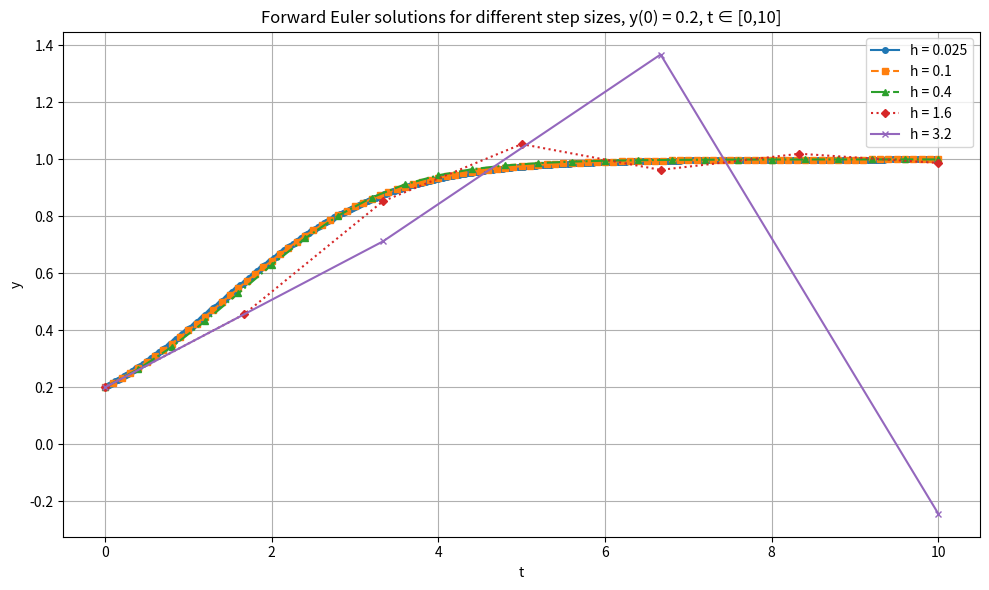
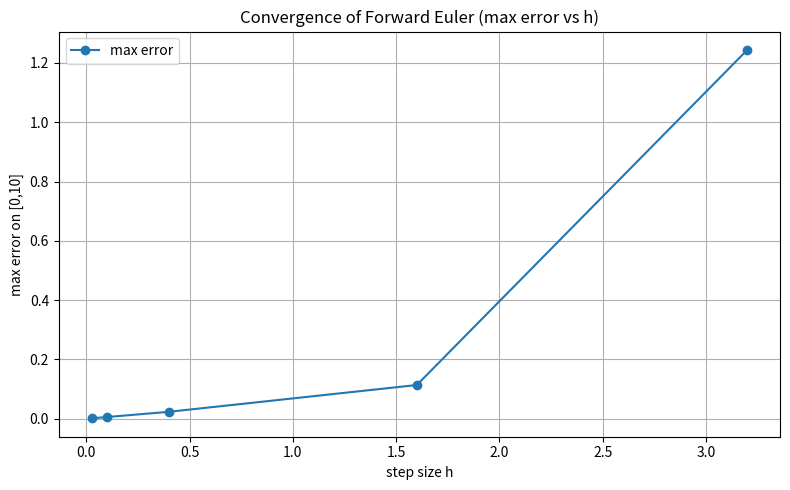

Write Python code to recreate these figures, in order.
import numpy as np
import matplotlib.pyplot as plt

# We consider y' = y(1-y) with y(0) in (0,1)

# Exact solution of the logistic equation for comparison
def exact_solution(t, y0):
    C = 1 / y0 - 1
    return 1 / (1 + C * np.exp(-t))


# CODE FOR EULER FORWARD METHOD
def ForwardEulerStep(T, y0, h):
    N = int(T/h)
    t0 = np.linspace(0, T, N+1)
    y = np.zeros(N+1)
    y[0] = y0
    for i in range (0, len(t0)-1):
        y[i+1] = y[i] + h * (y[i] * (1 - y[i]))
    return y


# TESTING THE FUNCTION AND PLOTTING FOR DIFFERENT h
if __name__ == "__main__":
    y0 = 0.2
    T = 10
    h_values = [0.025, 0.1, 0.4, 1.6, 3.2]

    # larger figure so curves are easier to distinguish
    plt.figure(figsize=(10, 6))

    # different markers/linestyles for each h
    markers = ['o', 's', '^', 'D', 'x']
    linestyles = ['-', '--', '-.', ':', '-']

    max_errors = []

    for idx, h in enumerate(h_values):
        y = ForwardEulerStep(T, y0, h)
        t = np.linspace(0, T, int(T/h) + 1)

        # plot numerical solution
        plt.plot(t, y,
                 label=f'h = {h}',
                 marker=markers[idx],
                 linestyle=linestyles[idx],
                 markersize=4,
                 linewidth=1.5)

        # compute max error against exact solution on this grid
        y_exact = exact_solution(t, y0)
        max_err = np.max(np.abs(y - y_exact))
        max_errors.append(max_err)

    plt.xlabel('t')
    plt.ylabel('y')
    plt.title("Forward Euler solutions for different step sizes, y(0) = 0.2, t ∈ [0,10]")
    plt.legend(loc='best')
    plt.grid(True)
    plt.tight_layout()
    plt.show()

    # Plot max error versus h on a standard (non-log) scale
    plt.figure(figsize=(8, 5))
    h_array = np.array(h_values, dtype=float)
    errors_array = np.array(max_errors, dtype=float)

    plt.plot(h_array, errors_array, 'o-', label='max error')
    plt.xlabel('step size h')
    plt.ylabel('max error on [0,10]')
    plt.title('Convergence of Forward Euler (max error vs h)')
    plt.grid(True)
    plt.legend()
    plt.tight_layout()
    plt.show()

    # print observed orders of convergence between consecutive h values
    orders = np.log(errors_array[1:] / errors_array[:-1]) / np.log(h_array[1:] / h_array[:-1])
    print("h values:", h_values)
    print("max errors:", max_errors)
    print("observed orders:", orders)
